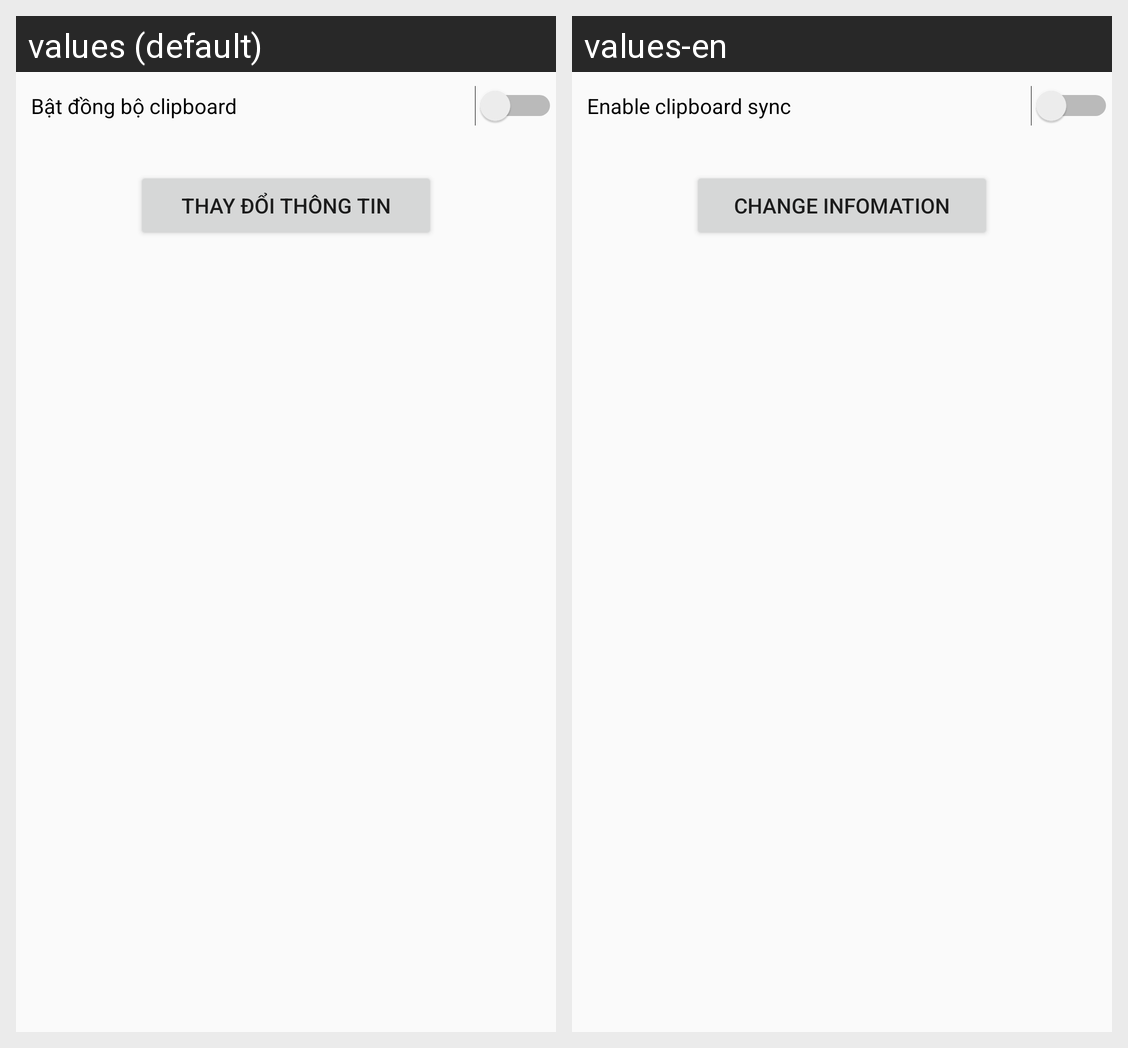

Strings drawn on this Android screen and how each of the app's shown locales translates them:
Android screen res/layout/activity_main.xml rendered under 2 locales, left to right: values (default), values-en. Device: Nexus 5 (rendered at 1080×1920; each locale shown at half size, 540×960, under a caption strip naming it); theme Theme.ClipSync.
Strings drawn on this screen, with the default value and each locale's value (text and hints the layout hard-codes, and strings that could not be matched under every locale, appear in the picture but are not listed):

swEnableSync
  values: Bật đồng bộ clipboard
  values-en: Enable clipboard sync

btnChangeInfo
  values: Thay Đổi Thông Tin
  values-en: Change infomation
